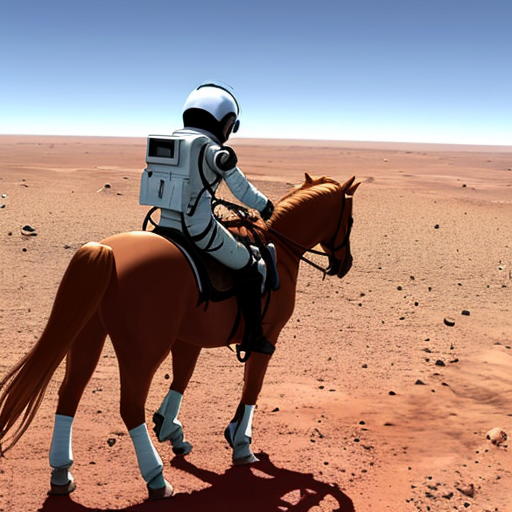
Generation parameters embedded in this image by AUTOMATIC1111 Stable Diffusion web UI or a fork of it (Forge, ...) (PNG 'parameters' text chunk):
Austronaut riding horse on mars
Negative prompt: pale skin,   worst quality, bad quality, east asian architecture, black hair, simple background, text, blurry, border, pregnant, lips, bad anatomy, disembodied limb, pink oval
Steps: 35, Sampler: DPM++ 2M SDE, Schedule type: Karras, CFG scale: 7, Seed: 1045145337, Size: 512x512, Model hash: eee3ee23c8, Model: Cabage4.5_16bit_1.5, VAE hash: 24e650297c, VAE: vqgan_cfw_00011_vae_only.safetensors, Clip skip: 2, Hypertile VAE: True, Version: v1.9.3-1-gddb28b33, intermediate: 031